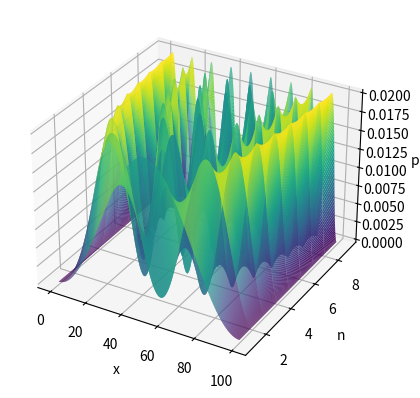

The matplotlib source for this figure:
#!/usr/bin/python3
import matplotlib.pyplot as plt
import numpy as np

fig = plt.figure()
ax = plt.axes(projection='3d')

# constants
L = 100 # box length
h = 1 # plancks constant

D = np.sqrt(2/L) # norm factor
m = 1 # mass

# total energy function
def E(n):
    return (((h*n)/L)**2)*(1/(8*m))

def k(n):
    return np.sqrt( (8 * ((np.pi)**2) * m * E(n))/(h**2) )

# wave function
def psi(x: float, n: int=1) -> float:
    return D * np.sin( k(n) * x ) 

# probability density function
def prob(x: float, n: int=1) -> float:
    return (psi(x, n))**2


x = np.arange(0, L, 0.1)
n = np.arange(1, 10, 1)

X, N = np.meshgrid(x, n)
P = prob(X, N)

fig = plt.figure()
ax = plt.axes(projection='3d')
ax.plot_surface(X, N, P, rstride=1, cstride=1, cmap='viridis', edgecolor='none')
ax.set_xlabel('x')
ax.set_ylabel('n')
ax.set_zlabel('p');

plt.show()


